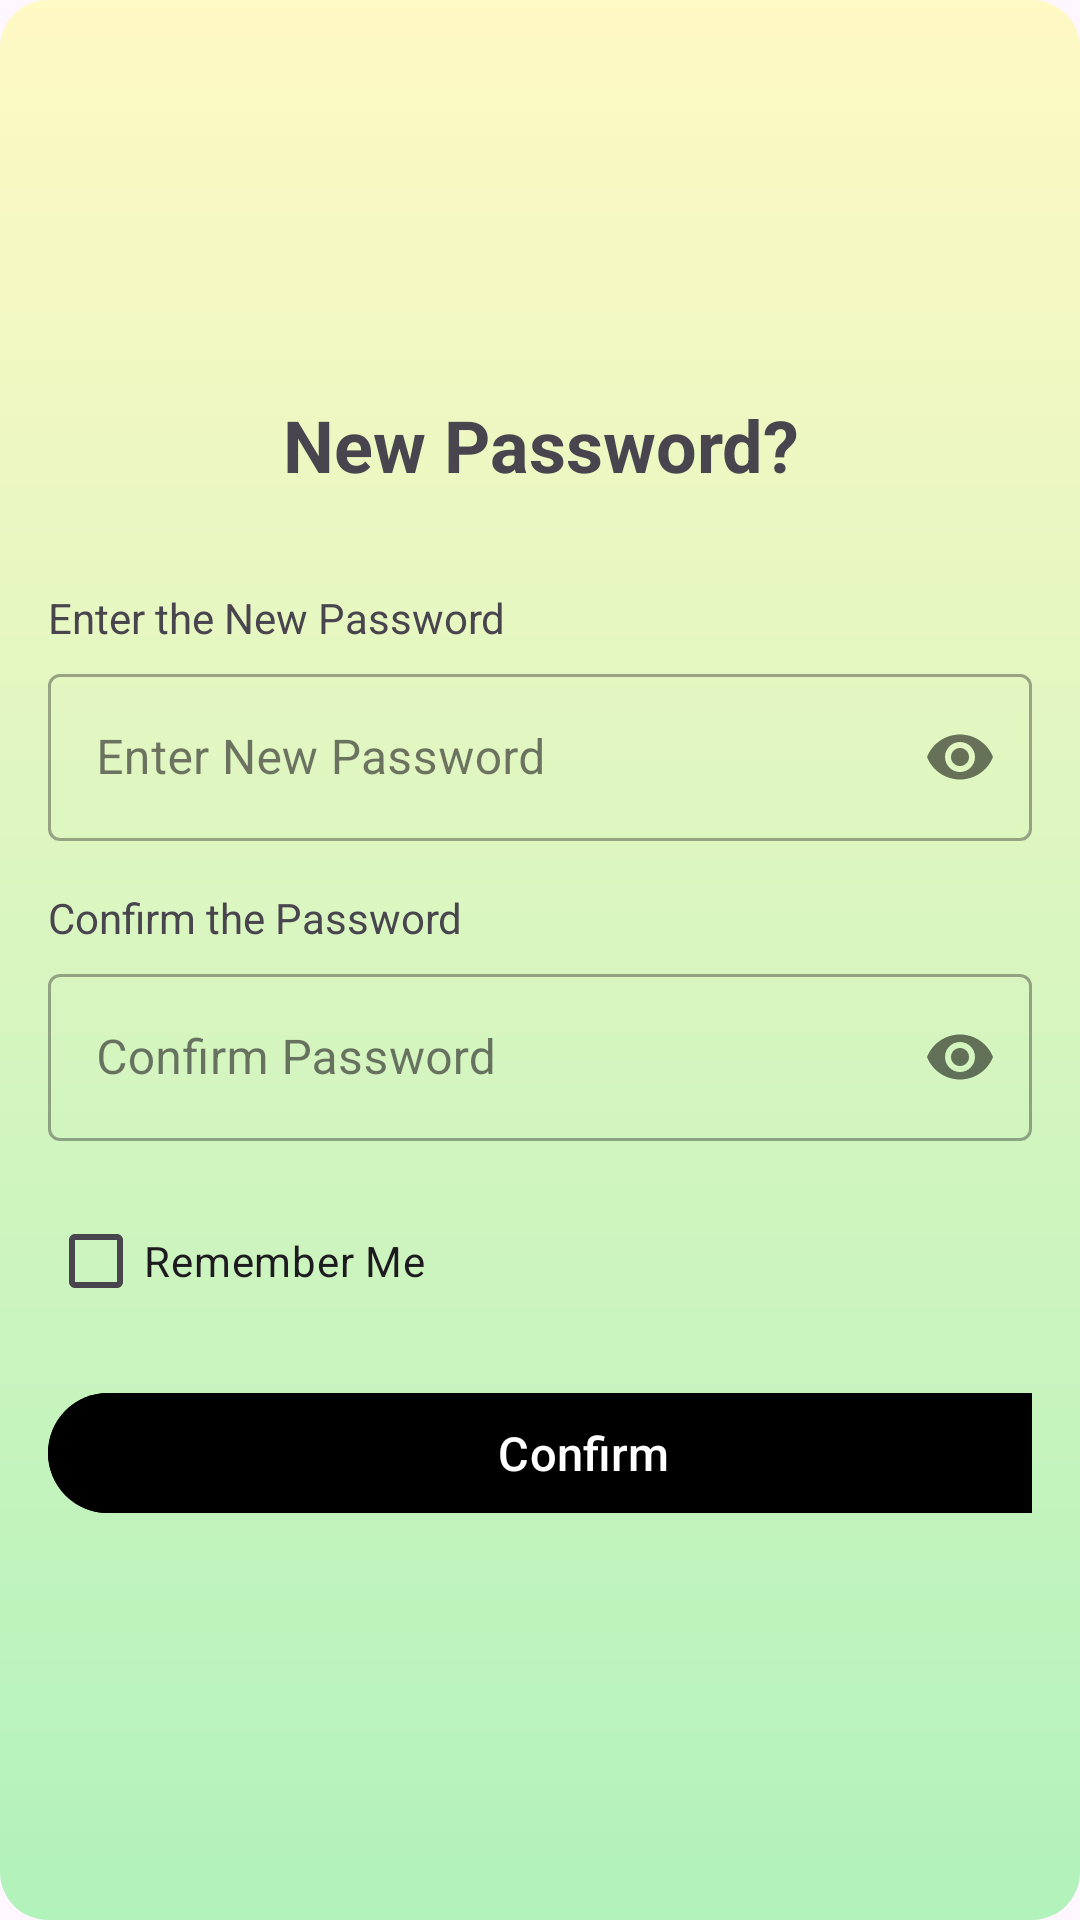

Write the Android layout XML for this screen, with the resource values it uses.
<!-- AndroidManifest.xml: application theme Theme.TravelAppLab02 -->
<!-- res/layout/activity_newpassword.xml -->
<?xml version="1.0" encoding="utf-8"?>
<androidx.constraintlayout.widget.ConstraintLayout
    xmlns:android="http://schemas.android.com/apk/res/android"
    xmlns:app="http://schemas.android.com/apk/res-auto"
    android:layout_width="match_parent"
    android:layout_height="match_parent"
    android:id="@+id/main"
    android:background="@drawable/gradient_background">

    <LinearLayout
        android:layout_width="match_parent"
        android:layout_height="wrap_content"
        android:orientation="vertical"
        android:padding="16dp"
        app:layout_constraintBottom_toBottomOf="parent"
        app:layout_constraintEnd_toEndOf="parent"
        app:layout_constraintStart_toStartOf="parent"
        app:layout_constraintTop_toTopOf="parent">

        <TextView
            android:layout_width="match_parent"
            android:layout_height="wrap_content"
            android:text="New Password?"
            android:textAlignment="center"
            android:textSize="24sp"
            android:textStyle="bold"
            android:layout_marginBottom="32dp"/>

        <TextView
            android:layout_width="match_parent"
            android:layout_height="wrap_content"
            android:text="Enter the New Password"
            android:textSize="14sp"
            android:layout_marginBottom="4dp"/>

        <com.google.android.material.textfield.TextInputLayout
            style="@style/Widget.MaterialComponents.TextInputLayout.OutlinedBox"
            android:layout_width="match_parent"
            android:layout_height="wrap_content"
            android:layout_marginBottom="16dp"
            app:passwordToggleEnabled="true">

            <com.google.android.material.textfield.TextInputEditText
                android:id="@+id/editTextNewPassword"
                android:layout_width="match_parent"
                android:layout_height="wrap_content"
                android:hint="Enter New Password"
                android:inputType="textPassword"/>
        </com.google.android.material.textfield.TextInputLayout>

        <TextView
            android:layout_width="match_parent"
            android:layout_height="wrap_content"
            android:text="Confirm the Password"
            android:textSize="14sp"
            android:layout_marginBottom="4dp"/>

        <com.google.android.material.textfield.TextInputLayout
            style="@style/Widget.MaterialComponents.TextInputLayout.OutlinedBox"
            android:layout_width="match_parent"
            android:layout_height="wrap_content"
            android:layout_marginBottom="16dp"
            app:passwordToggleEnabled="true">

            <com.google.android.material.textfield.TextInputEditText
                android:id="@+id/editTextConfirmPassword"
                android:layout_width="match_parent"
                android:layout_height="wrap_content"
                android:hint="Confirm Password"
                android:inputType="textPassword"/>
        </com.google.android.material.textfield.TextInputLayout>

        <CheckBox
            android:id="@+id/checkBoxRememberMe"
            android:layout_width="wrap_content"
            android:layout_height="wrap_content"
            android:text="Remember Me"
            android:layout_marginBottom="16dp"/>

        <com.google.android.material.button.MaterialButton
            android:id="@+id/buttonConfirm"
            android:layout_width="357dp"
            android:layout_height="wrap_content"
            android:backgroundTint="#000000"
            android:text="Confirm"
            android:textSize="15.5sp" />

    </LinearLayout>
</androidx.constraintlayout.widget.ConstraintLayout>
<!-- resources referenced by this layout -->
<resources>
  <!-- drawable gradient_background (drawable) -->
  <?xml version="1.0" encoding="utf-8"?>
      <layer-list xmlns:android="http://schemas.android.com/apk/res/android">
          <item>
              <shape android:shape="rectangle">
                  <gradient
                      android:angle="90"
                      android:startColor="#B2F2BB"
                  android:endColor="#FFF9C4"
                  android:type="linear" />
                  <corners android:radius="16dp"/> 
              </shape>
          </item>
      </layer-list>
  <style name="Theme.TravelAppLab02" parent="Base.Theme.TravelAppLab02" />
  <style name="Base.Theme.TravelAppLab02" parent="Theme.Material3.DayNight.NoActionBar">
          
          
      </style>
</resources>
